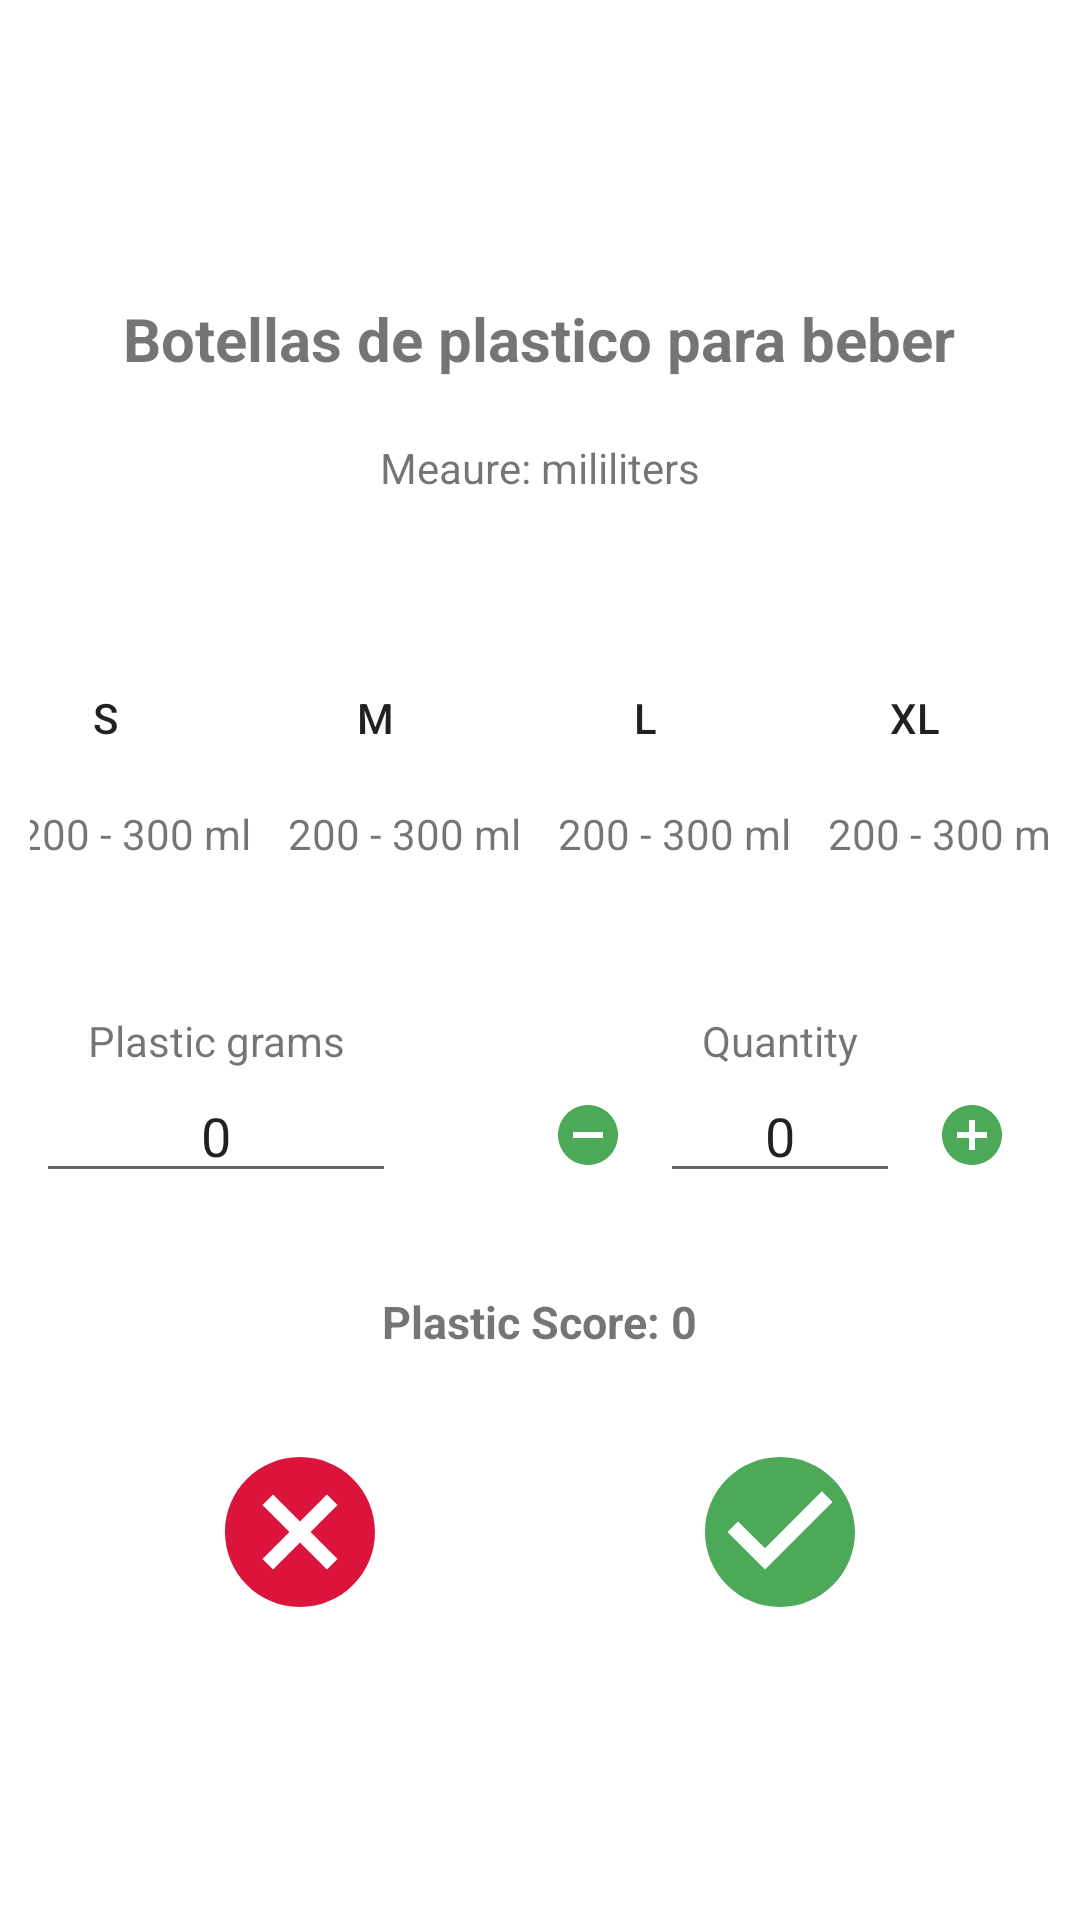

Produce the Android XML layout that renders to this screen, including the resource entries it uses.
<!-- AndroidManifest.xml: application theme Theme.MyFirstApplication -->
<!-- res/layout/product_dialog.xml -->
<?xml version="1.0" encoding="utf-8"?>
<LinearLayout xmlns:android="http://schemas.android.com/apk/res/android"
    xmlns:tools="http://schemas.android.com/tools"
    xmlns:app="http://schemas.android.com/apk/res-auto"
    android:layout_width="match_parent"
    android:layout_height="match_parent"
    android:orientation="vertical"
    android:padding="10dp"
    android:gravity="center">

    <TextView
        android:id="@+id/dialog_product_name"
        android:layout_width="wrap_content"
        android:layout_height="wrap_content"
        android:textStyle="bold"
        android:textSize="20sp"
        android:text="Botellas de plastico para beber"
        />

    <TextView
        android:id="@+id/dialog_product_tv_measure"
        android:layout_width="wrap_content"
        android:layout_height="wrap_content"
        android:layout_marginTop="20dp"
        android:text="Meaure: mililiters"/>
    <LinearLayout
        android:layout_width="wrap_content"
        android:layout_height="wrap_content"
        android:layout_marginTop="50dp"
        android:gravity="center">
        <LinearLayout
            android:id="@+id/dialog_product_ll_s"
            android:layout_width="80dp"
            android:layout_height="wrap_content"
            android:gravity="center_horizontal"
            android:layout_marginRight="10dp"
            android:orientation="vertical">
            <Button
                android:id="@+id/dialog_product_bt_s"
                android:layout_width="50dp"
                android:layout_height="wrap_content"
                android:layout_marginRight="10dp"
                android:background="@drawable/style_bt_measure"
                android:layout_gravity="center"
                android:text="S"/>
            <TextView
                android:id="@+id/dialog_product_tv_s"
                android:layout_width="wrap_content"
                android:layout_height="wrap_content"
                android:layout_marginTop="5dp"
                android:textAlignment="center"
                android:text="200 - 300 ml"/>
        </LinearLayout>

        <LinearLayout
            android:id="@+id/dialog_product_ll_m"
            android:layout_width="80dp"
            android:layout_height="wrap_content"
            android:gravity="center_horizontal"
            android:layout_marginRight="10dp"
            android:orientation="vertical">
            <Button
                android:id="@+id/dialog_product_bt_m"
                android:layout_width="50dp"
                android:layout_height="wrap_content"
                android:layout_marginRight="10dp"
                android:background="@drawable/style_bt_measure"
                android:text="M"/>
            <TextView
                android:id="@+id/dialog_product_tv_m"
                android:layout_width="wrap_content"
                android:layout_height="wrap_content"
                android:layout_marginTop="5dp"
                android:textAlignment="center"
                android:text="200 - 300 ml"/>
        </LinearLayout>
        <LinearLayout
            android:id="@+id/dialog_product_ll_l"
            android:layout_width="80dp"
            android:layout_height="wrap_content"
            android:gravity="center_horizontal"
            android:layout_marginRight="10dp"
            android:orientation="vertical">
            <Button
                android:id="@+id/dialog_product_bt_l"
                android:layout_width="50dp"
                android:layout_height="wrap_content"
                android:layout_marginRight="10dp"
                android:background="@drawable/style_bt_measure"
                android:text="L"/>
            <TextView
                android:id="@+id/dialog_product_tv_l"
                android:layout_width="wrap_content"
                android:layout_height="wrap_content"
                android:textAlignment="center"
                android:layout_marginTop="5dp"
                android:text="200 - 300 ml"/>
        </LinearLayout>
        <LinearLayout
            android:id="@+id/dialog_product_ll_xl"
            android:layout_width="80dp"
            android:layout_height="wrap_content"
            android:gravity="center_horizontal"
            android:orientation="vertical">
            <Button
                android:id="@+id/dialog_product_bt_xl"
                android:layout_width="52dp"
                android:layout_height="wrap_content"
                android:layout_marginRight="10dp"
                android:background="@drawable/style_bt_measure"
                android:text="XL"/>
            <TextView
                android:id="@+id/dialog_product_tv_xl"
                android:layout_width="wrap_content"
                android:layout_height="wrap_content"
                android:layout_marginTop="5dp"
                android:textAlignment="center"
                android:text="200 - 300 ml"/>
        </LinearLayout>

    </LinearLayout>
    <LinearLayout
        android:layout_width="wrap_content"
        android:layout_height="wrap_content"
        android:layout_marginTop="50dp"
        >
        <LinearLayout
            android:layout_width="wrap_content"
            android:layout_height="wrap_content"
            android:layout_marginRight="40dp"
            android:gravity="center"
            android:orientation="vertical"
            >
            <TextView
                android:layout_width="wrap_content"
                android:layout_height="wrap_content"
                android:textAlignment="center"
                android:text="Plastic grams"
                />
            <EditText
                android:id="@+id/dialog_product_et_score"
                android:gravity="center"
                android:layout_width="120dp"
                android:text="0"
                android:layout_height="wrap_content"/>
        </LinearLayout>
        <LinearLayout
            android:layout_width="wrap_content"
            android:layout_height="wrap_content"
            android:gravity="center"
            android:orientation="vertical"
            >
            <TextView
                android:layout_width="wrap_content"
                android:layout_height="wrap_content"
                android:textAlignment="center"
                android:text="Quantity"
                />
            <LinearLayout
                android:layout_width="wrap_content"
                android:layout_height="wrap_content">
                <ImageButton
                    android:id="@+id/dialog_product_bt_less"
                    android:src="@drawable/ic_outline_remove_circle_24"
                    android:layout_width="wrap_content"
                    android:backgroundTint="@color/white"
                    android:layout_height="wrap_content"/>
                <EditText
                    android:id="@+id/dialog_product_et_quantity"
                    android:gravity="center"
                    android:text="0"
                    android:inputType="number"
                    android:layout_width="80dp"
                    android:layout_height="wrap_content"/>
                <ImageButton
                    android:id="@+id/dialog_product_bt_plus"
                    android:src="@drawable/ic_baseline_add_circle_24"
                    android:layout_width="wrap_content"
                    android:backgroundTint="@color/white"
                    android:layout_height="wrap_content"/>
            </LinearLayout>
        </LinearLayout>
    </LinearLayout>
    <LinearLayout
        android:layout_width="wrap_content"
        android:layout_height="wrap_content">
        <TextView
            android:layout_width="wrap_content"
            android:layout_marginTop="30dp"
            android:textStyle="bold"
            android:textSize="15sp"
            android:layout_height="wrap_content"
            android:text="Plastic Score: "

            />
        <TextView
            android:id="@+id/dialog_product_tv_plastic_score"
            android:layout_width="wrap_content"
            android:layout_marginTop="30dp"
            android:textStyle="bold"
            android:textSize="15sp"
            android:layout_height="wrap_content"
            android:text="0"

            />
    </LinearLayout>
    <LinearLayout
        android:layout_width="wrap_content"
        android:layout_height="wrap_content"
        android:layout_marginTop="30dp">
        <ImageView
            android:id="@+id/dialog_product_bt_cancel"
            android:src="@drawable/ic_baseline_cancel_24"
            android:layout_width="60dp"
            android:layout_height="60dp"
            android:layout_marginRight="100dp"/>
        <ImageView
            android:id="@+id/dialog_product_bt_save"
            android:src="@drawable/ic_baseline_check_circle_24"
            android:layout_width="60dp"
            android:layout_height="60dp" />
    </LinearLayout>

</LinearLayout>
<!-- resources referenced by this layout -->
<resources>
  <color name="white">#FFFFFFFF</color>
  <!-- drawable ic_baseline_add_circle_24 (drawable) -->
  <vector android:height="24dp" android:tint="#4BA958"
      android:viewportHeight="24" android:viewportWidth="24"
      android:width="24dp" xmlns:android="http://schemas.android.com/apk/res/android">
      <path android:fillColor="@android:color/white" android:pathData="M12,2C6.48,2 2,6.48 2,12s4.48,10 10,10 10,-4.48 10,-10S17.52,2 12,2zM17,13h-4v4h-2v-4L7,13v-2h4L11,7h2v4h4v2z"/>
  </vector>
  <!-- drawable ic_baseline_cancel_24 (drawable) -->
  <vector android:height="24dp" android:tint="@color/crimson"
      android:viewportHeight="24" android:viewportWidth="24"
      android:width="24dp" xmlns:android="http://schemas.android.com/apk/res/android">
      <path android:fillColor="@android:color/white" android:pathData="M12,2C6.47,2 2,6.47 2,12s4.47,10 10,10 10,-4.47 10,-10S17.53,2 12,2zM17,15.59L15.59,17 12,13.41 8.41,17 7,15.59 10.59,12 7,8.41 8.41,7 12,10.59 15.59,7 17,8.41 13.41,12 17,15.59z"/>
  </vector>
  <!-- drawable ic_baseline_check_circle_24 (drawable) -->
  <vector android:height="24dp" android:tint="#4BA958"
      android:viewportHeight="24" android:viewportWidth="24"
      android:width="24dp" xmlns:android="http://schemas.android.com/apk/res/android">
      <path android:fillColor="@android:color/white" android:pathData="M12,2C6.48,2 2,6.48 2,12s4.48,10 10,10 10,-4.48 10,-10S17.52,2 12,2zM10,17l-5,-5 1.41,-1.41L10,14.17l7.59,-7.59L19,8l-9,9z"/>
  </vector>
  <!-- drawable ic_outline_remove_circle_24 (drawable) -->
  <vector android:height="24dp" android:tint="#4BA958"
      android:viewportHeight="24" android:viewportWidth="24"
      android:width="24dp" xmlns:android="http://schemas.android.com/apk/res/android">
      <path android:fillColor="@android:color/white" android:pathData="M12,2C6.48,2 2,6.48 2,12s4.48,10 10,10 10,-4.48 10,-10S17.52,2 12,2zM17,13L7,13v-2h10v2z"/>
  </vector>
  <style name="Theme.MyFirstApplication" parent="Theme.MaterialComponents.DayNight.NoActionBar">
          
          <item name="colorPrimary">@color/green_normal</item>
          <item name="colorPrimaryVariant">@color/green_dark</item>
          <item name="colorOnPrimary">@color/white</item>
          
          <item name="colorSecondary">@color/teal_200</item>
          <item name="colorSecondaryVariant">@color/teal_700</item>
          <item name="colorOnSecondary">@color/black</item>
          
          <item name="android:statusBarColor" tools:targetApi="l">?attr/colorPrimaryVariant</item>
          
      </style>
  <color name="crimson">#DC143C</color>
  <color name="green_normal">#044a42</color>
  <color name="green_dark">#062925</color>
  <color name="teal_200">#FF03DAC5</color>
  <color name="teal_700">#FF018786</color>
  <color name="black">#FF000000</color>
</resources>
